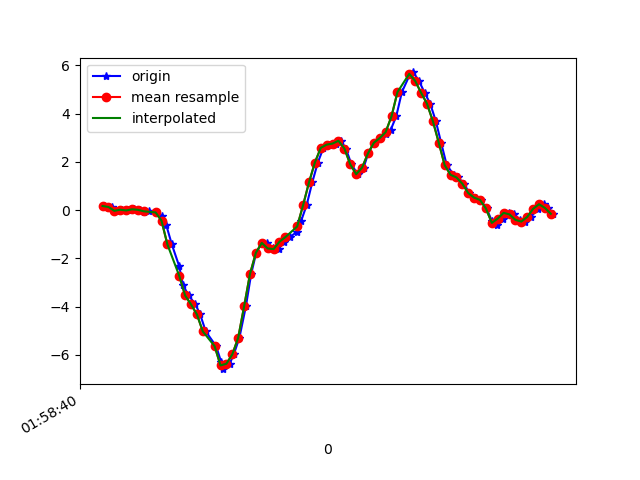

The file beside this chart, header and first rows:
1617760720165, 456356864571875, 0.17173381, 0.05444477, -0.00112473
1617760720192, 456356883617155, 0.1302, -0.2241, 0.06118
1617760720210, 456356902637619, -0.02863, -0.1019, 0.008649
1617760720225, 456356921682883, 0.0178, 0.2011, 0.03186
1617760720247, 456356940703347, -0.01397, -0.273, 0.03675
1617760720268, 456356959715507, 0.03368, 0.2365, -0.02189
1617760720286, 456356978732835, 0.01291, 0.01291, 0.04774
1617760720300, 456356997750179, -0.06773, -0.1642, 0.04408
1617760720319, 456357016792291, -0.02985, 0.03734, 0.02087
1617760720340, 456357035809635, -0.0946, -0.05795, 0.1003
1617760720362, 456357054851779, -0.2595, -0.3218, 0.1113
1617760720376, 456357073877219, -0.6199, 0.289, 0.1528
1617760720395, 456357092895107, -1.424, 0.00191, 0.2725
1617760720420, 456357111937763, -2.328, -0.1923, 0.3458
1617760720433, 456357130955619, -3.113, -0.1313, 0.3752
1617760720452, 456357149998275, -3.537, -0.273, 0.4546
1617760720475, 456357169007459, -3.905, -0.6346, 0.4301
1617760720491, 456357188049667, -4.323, -0.3499, 0.3617
1617760720510, 456357207091875, -5.028, -0.4623, 0.3153
1617760720545, 456357226109283, -5.638, -0.9425, 0.3019
1617760720562, 456357245151491, -6.281, -1.084, 0.2029
1617760720569, 456357264170435, -6.592, -1.177, 0.1186
1617760720591, 456357283212675, -6.367, -1.107, 0.003762
1617760720605, 456357302230147, -5.98, -1.001, -0.1966
1617760720624, 456357321272387, -5.291, -0.8472, -0.3469
1617760720646, 456357340289923, -3.992, -0.4941, -0.2858
1617760720664, 456357359332163, -2.643, 0.00191, -0.309
1617760720681, 456357378350979, -1.766, 0.5541, -0.3762
1617760720700, 456357397393283, -1.369, 1.101, -0.4556
1617760720719, 456357416410819, -1.351, 1.58, -0.4849
1617760720738, 456357435453123, -1.589, 2.04, -0.4629
1617760720757, 456357454495491, -1.616, 2.612, -0.4202
1617760720776, 456357473514435, -1.31, 3.083, -0.469
1617760720795, 456357492556803, -1.118, 3.464, -0.5424
1617760720820, 456357511574339, -0.8936, 3.932, -0.4214
1617760720833, 456357530616707, -0.4623, 4.258, -0.2736
1617760720852, 456357549634307, 0.2047, 4.362, -0.2088
1617760720871, 456357568677635, 1.145, 4.436, -0.3224
1617760720890, 456357587720003, 1.974, 4.674, -0.6218
1617760720909, 456357606737603, 2.582, 5.011, -0.838
1617760720928, 456357625779971, 2.714, 4.812, -0.8698
1617760720950, 456357644797571, 2.759, 3.789, -0.9309
1617760720968, 456357663840003, 2.875, 2.984, -0.9626
1617760720985, 456357682868355, 2.554, 2.333, -0.9394
1617760721004, 456357701885507, 1.899, 1.396, -0.6914
1617760721025, 456357720927555, 1.489, 0.4417, -0.4495
1617760721045, 456357739944771, 1.762, -0.2791, -0.1942
1617760721061, 456357758986819, 2.35, -0.7299, 0.187
1617760721080, 456357778024771, 2.792, -1.019, 0.5523
1617760721102, 456357797041923, 2.988, -1.253, 0.9567
1617760721121, 456357816083907, 3.145, -1.366, 1.339
1617760721137, 456357835100867, 3.323, -1.47, 1.62
1617760721156, 456357854142787, 3.893, -1.511, 1.798
1617760721175, 456357873180099, 4.892, -1.221, 2.021
1617760721201, 456357892197187, 5.59, -0.7776, 2.177
1617760721214, 456357911238979, 5.707, -0.4269, 2.281
1617760721233, 456357930256067, 5.357, -0.1875, 2.458
1617760721252, 456357949297859, 4.869, 0.003132, 2.552
1617760721271, 456357968339651, 4.416, 0.3098, 2.626
1617760721290, 456357987344067, 3.693, 0.504, 2.634
1617760721308, 456358006385603, 2.801, 0.4992, 2.648
... 20 more rows
